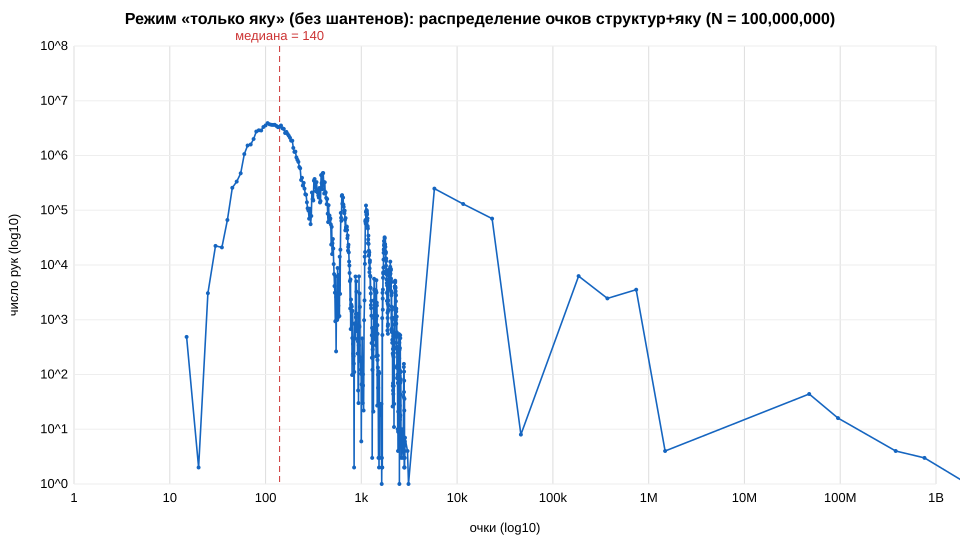

Values plotted in this chart, from the file beside it:
# score_hist: распределение очков (струк…, без шантенов; все раздачи, n_deals=100000000)
lo, hi, count, pct, cum_pct
0, 0, 0, 0.000000, 0.000000
1, 1, 0, 0.000000, 0.000000
2, 2, 0, 0.000000, 0.000000
3, 3, 0, 0.000000, 0.000000
4, 4, 0, 0.000000, 0.000000
5, 5, 0, 0.000000, 0.000000
6, 6, 0, 0.000000, 0.000000
7, 7, 0, 0.000000, 0.000000
8, 8, 0, 0.000000, 0.000000
9, 9, 0, 0.000000, 0.000000
10, 10, 0, 0.000000, 0.000000
11, 11, 0, 0.000000, 0.000000
12, 12, 0, 0.000000, 0.000000
13, 13, 0, 0.000000, 0.000000
14, 14, 0, 0.000000, 0.000000
15, 15, 486, 0.000486, 0.000486
16, 16, 0, 0.000000, 0.000486
17, 17, 0, 0.000000, 0.000486
18, 18, 0, 0.000000, 0.000486
19, 19, 0, 0.000000, 0.000486
20, 20, 2, 0.000002, 0.000488
21, 21, 0, 0.000000, 0.000488
22, 22, 0, 0.000000, 0.000488
23, 23, 0, 0.000000, 0.000488
24, 24, 0, 0.000000, 0.000488
25, 25, 3054, 0.003054, 0.003542
26, 26, 0, 0.000000, 0.003542
27, 27, 0, 0.000000, 0.003542
28, 28, 0, 0.000000, 0.003542
29, 29, 0, 0.000000, 0.003542
30, 30, 22318, 0.02232, 0.02586
31, 31, 0, 0.000000, 0.02586
32, 32, 0, 0.000000, 0.02586
33, 33, 0, 0.000000, 0.02586
34, 34, 0, 0.000000, 0.02586
35, 35, 20955, 0.02096, 0.04682
36, 36, 0, 0.000000, 0.04682
37, 37, 0, 0.000000, 0.04682
38, 38, 0, 0.000000, 0.04682
39, 39, 0, 0.000000, 0.04682
40, 40, 66324, 0.06632, 0.1131
41, 41, 0, 0.000000, 0.1131
42, 42, 0, 0.000000, 0.1131
43, 43, 0, 0.000000, 0.1131
44, 44, 0, 0.000000, 0.1131
45, 45, 257106, 0.2571, 0.3702
46, 46, 0, 0.000000, 0.3702
47, 47, 0, 0.000000, 0.3702
48, 48, 0, 0.000000, 0.3702
49, 49, 0, 0.000000, 0.3702
50, 50, 333962, 0.334, 0.7042
51, 51, 0, 0.000000, 0.7042
52, 52, 0, 0.000000, 0.7042
53, 53, 0, 0.000000, 0.7042
54, 54, 0, 0.000000, 0.7042
55, 55, 473460, 0.4735, 1.178
56, 56, 0, 0.000000, 1.178
57, 57, 0, 0.000000, 1.178
58, 58, 0, 0.000000, 1.178
... 4,057 more rows
